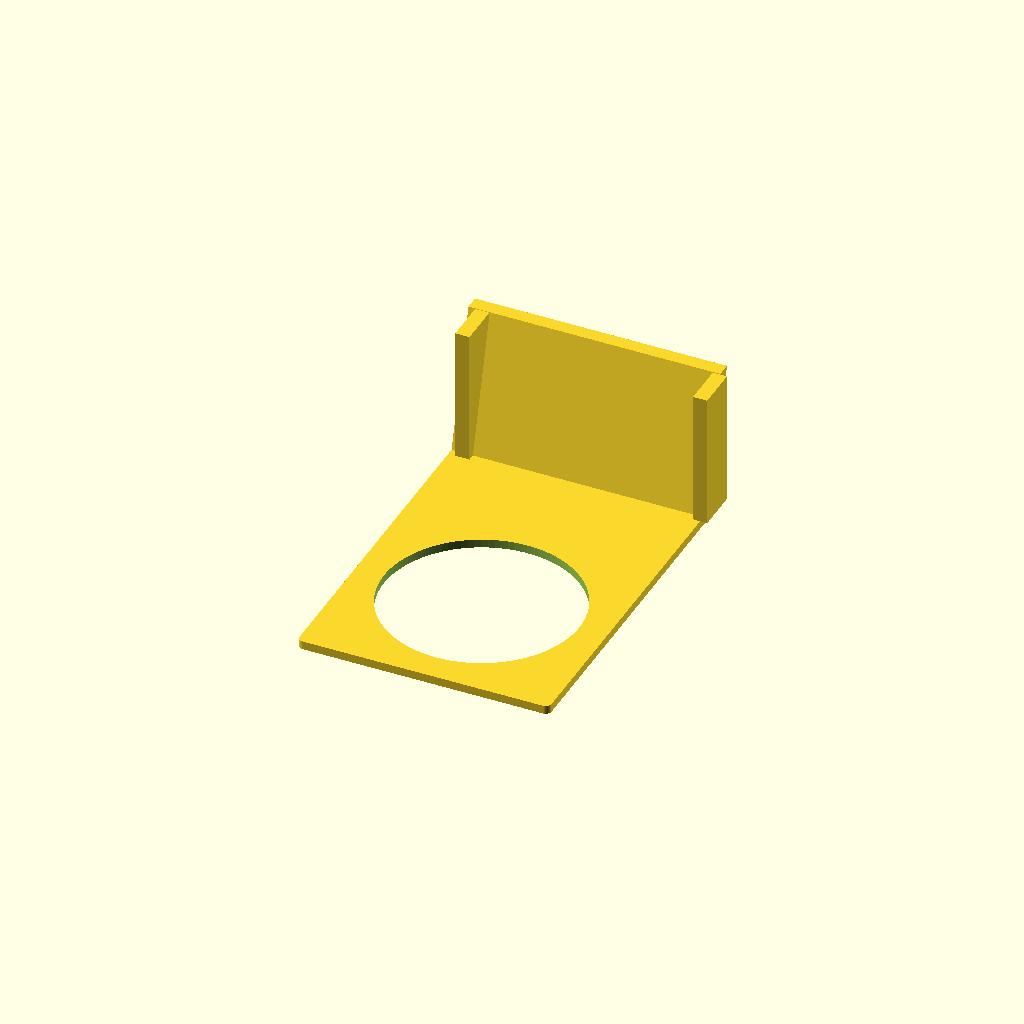
Cell 1: the model at its default parameters.
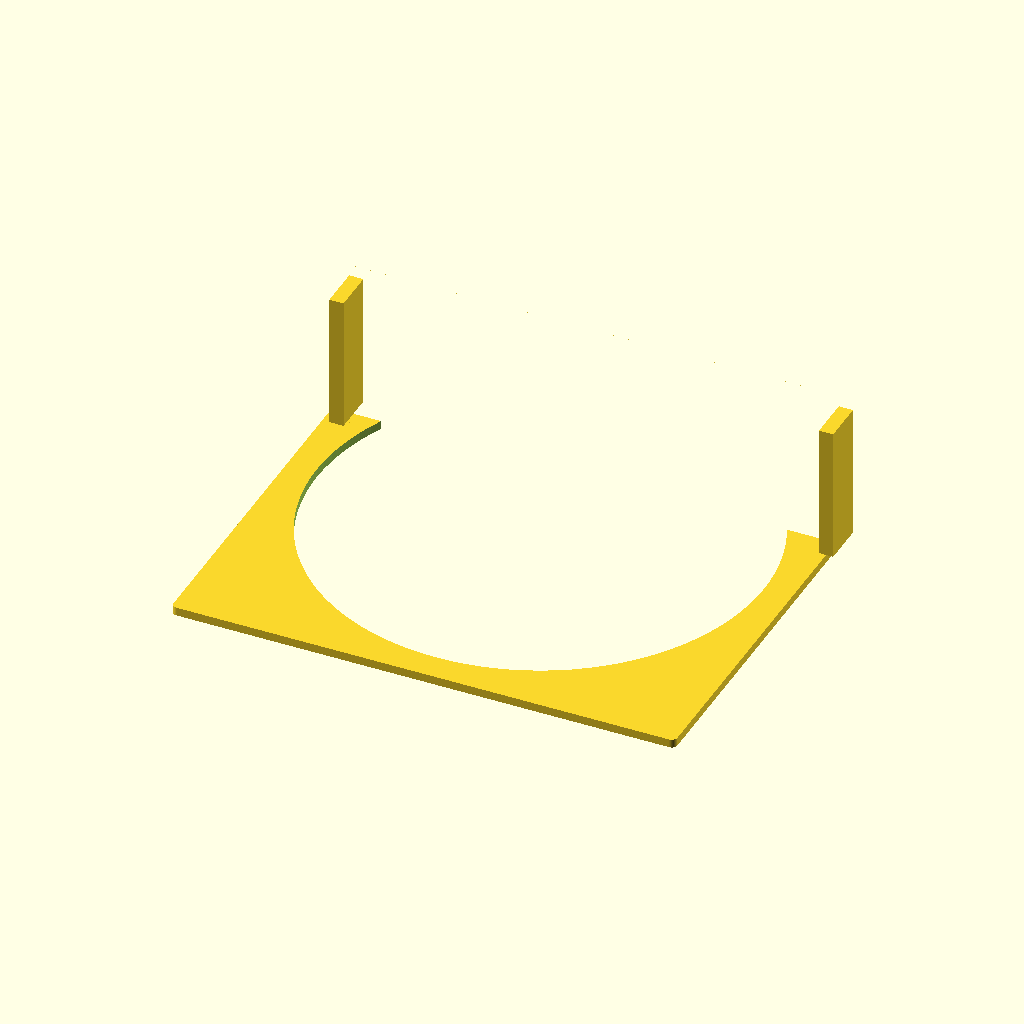
Cell 2 — OUTER_WIDTH set to 177.8, the other parameters unchanged.
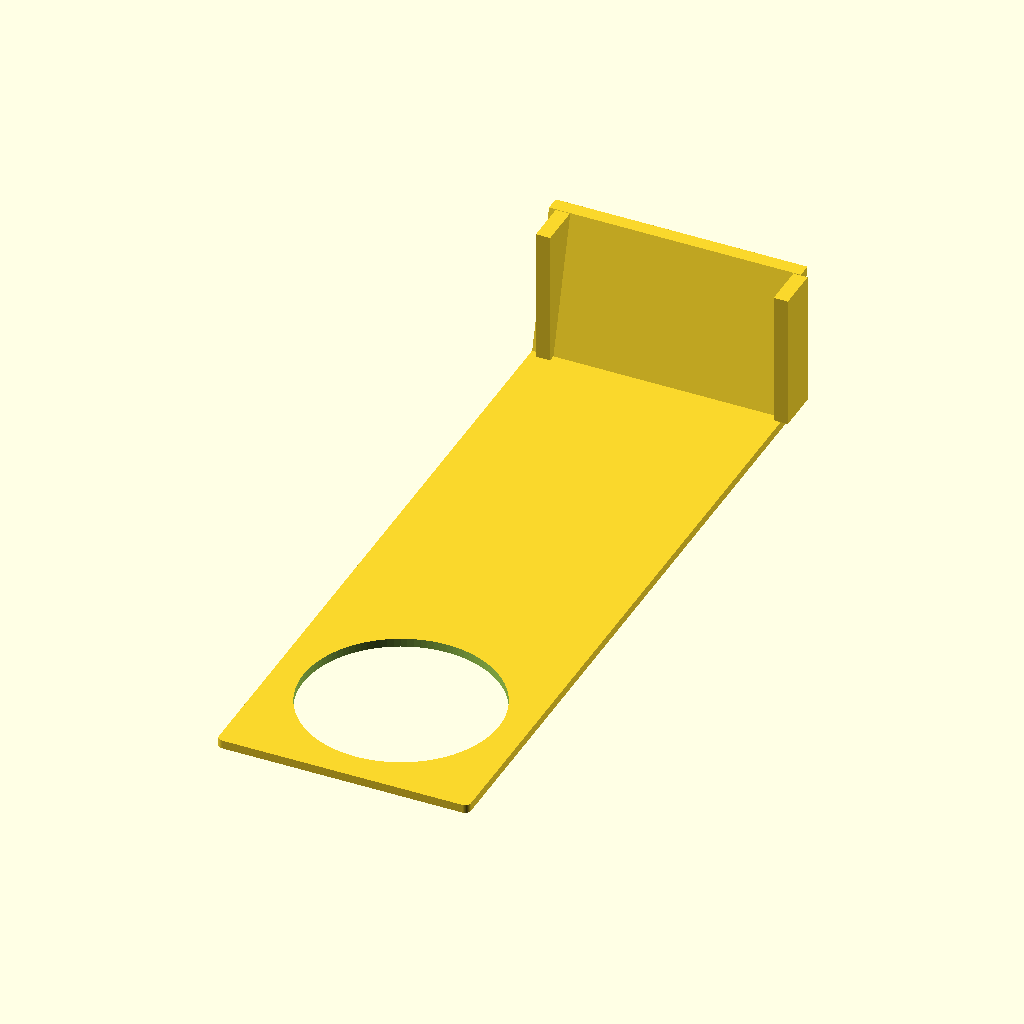
Cell 3 — OUTER_HEIGHT set to 244, the other parameters unchanged.
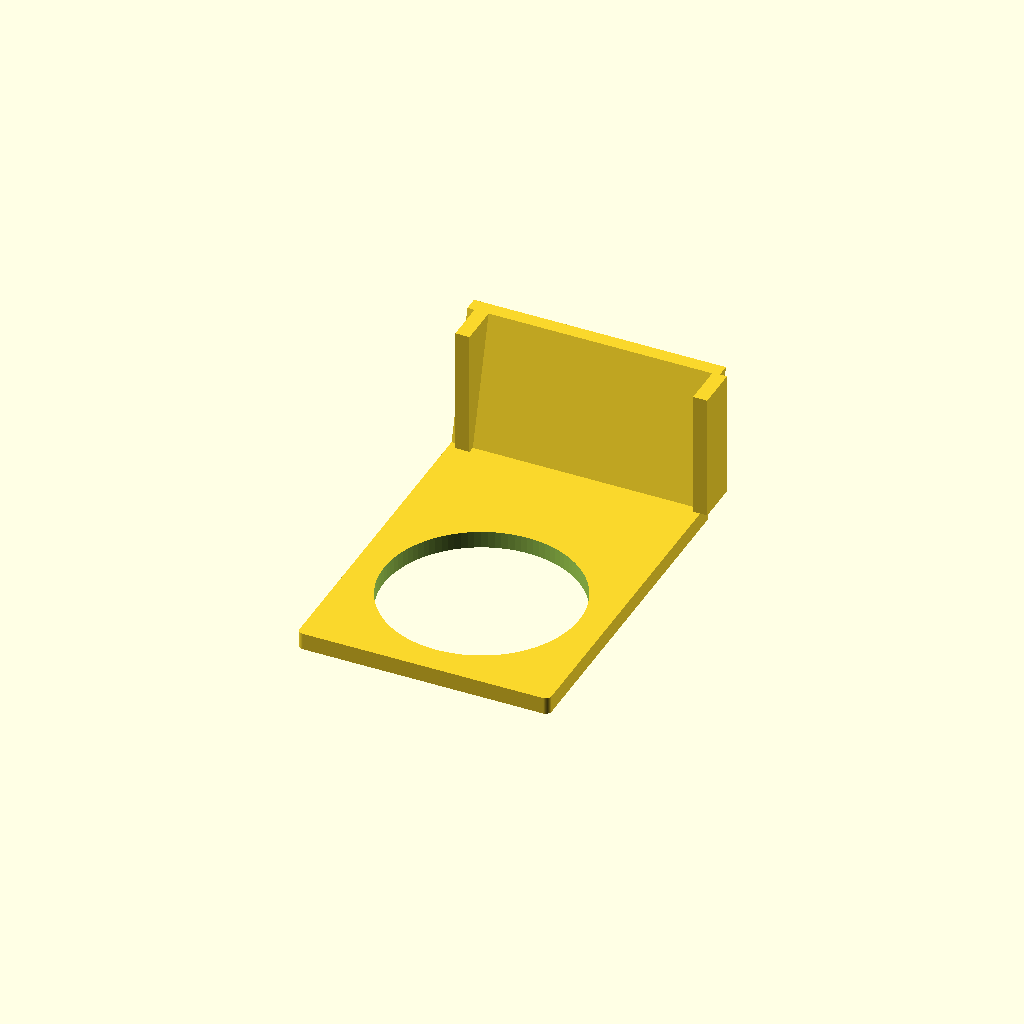
Cell 4: the same model with BACK_PLATE_THICKNESS = 6.
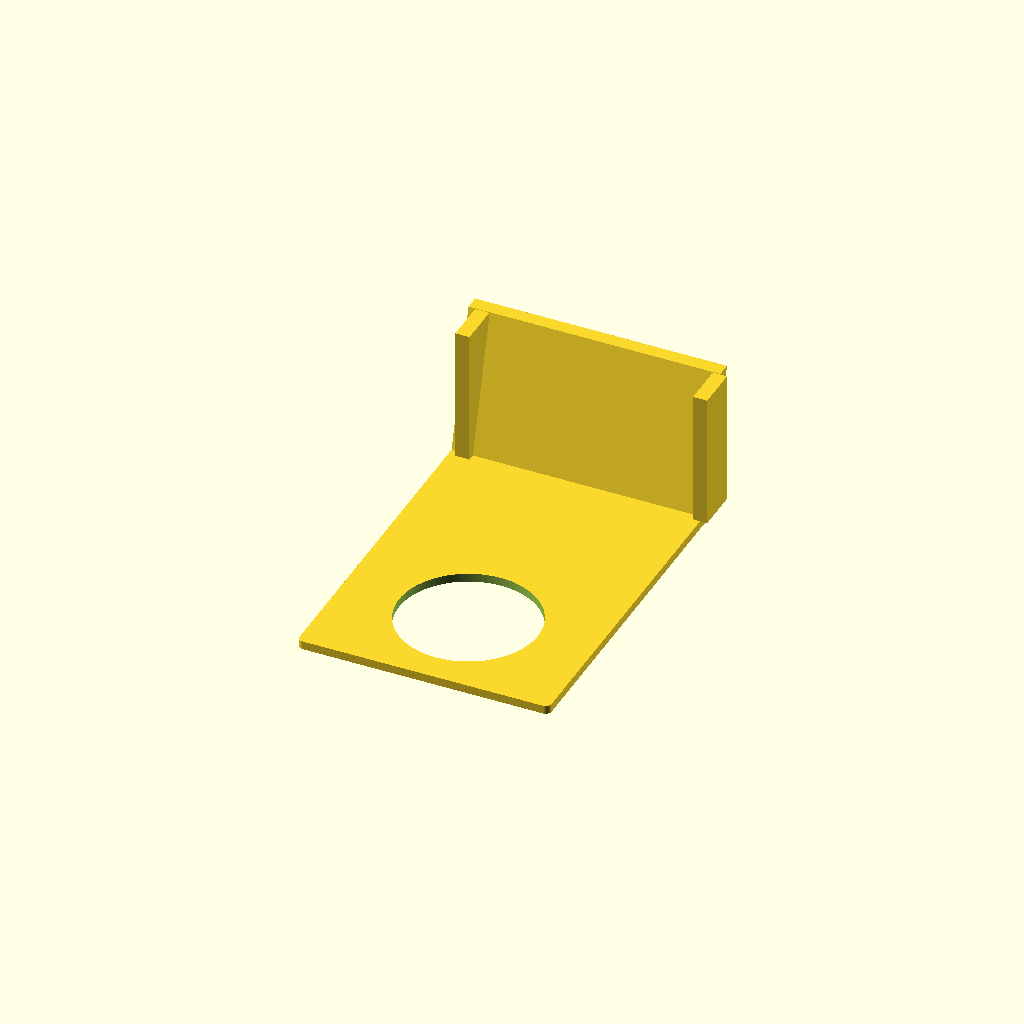
Cell 5 — SIDE_CLEARANCE set to 20, the other parameters unchanged.
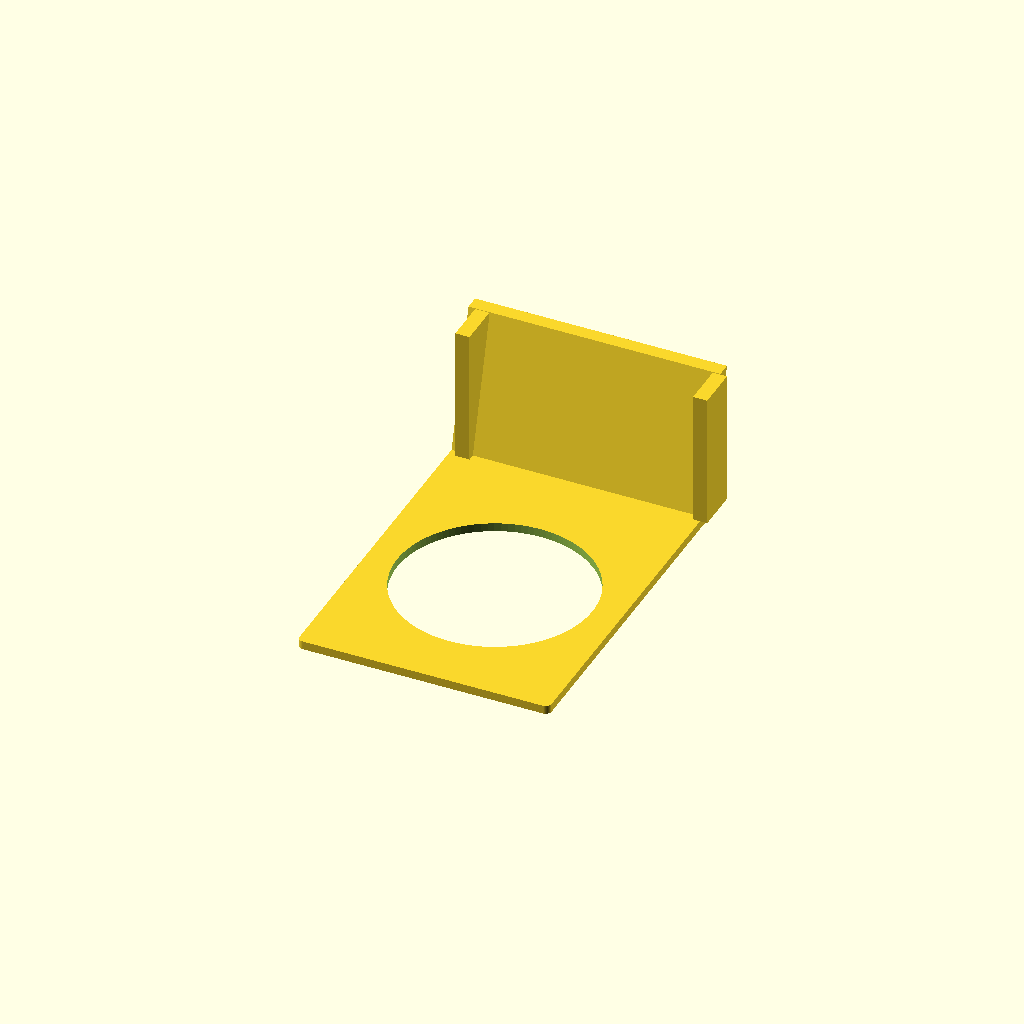
Cell 6: TOP_CLEARANCE = 20 (everything else at default).
All cells are drawn from one camera (rotation 55°, 0°, 25°, orthographic, colour scheme Cornfield), so only the parameter changes between them.
Source of the model, 3d-printing/projects/level-lock-keypad-cover/level_lock_awning.scad:
// Level Lock Awning Cover - OpenSCAD Version
// Compare with build123d to diagnose geometry issues

// === PARAMETERS ===
OUTER_WIDTH = 88.9;
OUTER_HEIGHT = 122.0;
BACK_PLATE_THICKNESS = 3.0;

// Lock opening
SIDE_CLEARANCE = 10.0;
TOP_CLEARANCE = 10.0;
LOCK_DIAMETER = OUTER_WIDTH - 2 * SIDE_CLEARANCE;  // ~68.9mm
LOCK_RADIUS = LOCK_DIAMETER / 2;

// Awning
AWNING_DEPTH = 50.8;
AWNING_THICKNESS = 5.0;
AWNING_ANGLE = 15.0;

// Sidewalls - tiny corner tabs
SIDEWALL_THICKNESS = 5.0;
SIDEWALL_HEIGHT = 15.0;

// Calculate circle position
circle_center_y = -(OUTER_HEIGHT / 2 - TOP_CLEARANCE - LOCK_RADIUS);

echo("=== Level Lock Awning - OpenSCAD ===");
echo(str("Back plate: ", OUTER_WIDTH, "W x ", OUTER_HEIGHT, "H x ", BACK_PLATE_THICKNESS, "D mm"));
echo(str("Lock opening diameter: ", LOCK_DIAMETER, "mm"));
echo(str("Circle center Y: ", circle_center_y));

$fn = 100;  // Smooth circles

module level_lock_awning() {
    difference() {
        union() {
            // 1. BACK PLATE with rounded corners
            translate([0, 0, BACK_PLATE_THICKNESS/2])
                linear_extrude(height=BACK_PLATE_THICKNESS, center=true)
                    offset(r=2.0)  // 2mm rounded corners
                        offset(r=-2.0)
                            square([OUTER_WIDTH, OUTER_HEIGHT], center=true);

            // 2. ANGLED AWNING TOP
            awning_y_pos = (OUTER_HEIGHT - AWNING_THICKNESS) / 2;
            height_diff = (AWNING_DEPTH - BACK_PLATE_THICKNESS) * tan(AWNING_ANGLE);

            // Create awning as a prism
            translate([0, awning_y_pos, BACK_PLATE_THICKNESS]) {
                polyhedron(
                    points = [
                        // Bottom face (at back plate level)
                        [-OUTER_WIDTH/2, -AWNING_THICKNESS/2, 0],
                        [OUTER_WIDTH/2, -AWNING_THICKNESS/2, 0],
                        [OUTER_WIDTH/2, AWNING_THICKNESS/2, 0],
                        [-OUTER_WIDTH/2, AWNING_THICKNESS/2, 0],
                        // Top face (angled forward)
                        [-OUTER_WIDTH/2, -AWNING_THICKNESS/2 + height_diff, AWNING_DEPTH - BACK_PLATE_THICKNESS],
                        [OUTER_WIDTH/2, -AWNING_THICKNESS/2 + height_diff, AWNING_DEPTH - BACK_PLATE_THICKNESS],
                        [OUTER_WIDTH/2, AWNING_THICKNESS/2 + height_diff, AWNING_DEPTH - BACK_PLATE_THICKNESS],
                        [-OUTER_WIDTH/2, AWNING_THICKNESS/2 + height_diff, AWNING_DEPTH - BACK_PLATE_THICKNESS]
                    ],
                    faces = [
                        [0,1,2,3],  // bottom
                        [4,5,6,7],  // top
                        [0,1,5,4],  // front
                        [2,3,7,6],  // back
                        [0,3,7,4],  // left
                        [1,2,6,5]   // right
                    ]
                );
            }

            // 3. LEFT CORNER TAB
            translate([-(OUTER_WIDTH - SIDEWALL_THICKNESS) / 2,
                      (OUTER_HEIGHT / 2) - (SIDEWALL_HEIGHT / 2),
                      BACK_PLATE_THICKNESS])
                cube([SIDEWALL_THICKNESS, SIDEWALL_HEIGHT, AWNING_DEPTH - BACK_PLATE_THICKNESS]);

            // 4. RIGHT CORNER TAB
            translate([(OUTER_WIDTH - SIDEWALL_THICKNESS) / 2,
                      (OUTER_HEIGHT / 2) - (SIDEWALL_HEIGHT / 2),
                      BACK_PLATE_THICKNESS])
                cube([SIDEWALL_THICKNESS, SIDEWALL_HEIGHT, AWNING_DEPTH - BACK_PLATE_THICKNESS]);
        }

        // 5. CUT CIRCLE for Level Lock Pro (through entire back plate)
        translate([0, circle_center_y, -0.5])
            cylinder(h=BACK_PLATE_THICKNESS + 1, r=LOCK_RADIUS, center=false);
    }
}

// Generate the part
level_lock_awning();
Parameter table extracted from the source (name, type, default, range or options):
OUTER_WIDTH: number, default 88.9
OUTER_HEIGHT: number, default 122
BACK_PLATE_THICKNESS: number, default 3
SIDE_CLEARANCE: number, default 10
TOP_CLEARANCE: number, default 10
AWNING_DEPTH: number, default 50.8
AWNING_THICKNESS: number, default 5
AWNING_ANGLE: number, default 15
SIDEWALL_THICKNESS: number, default 5
SIDEWALL_HEIGHT: number, default 15
